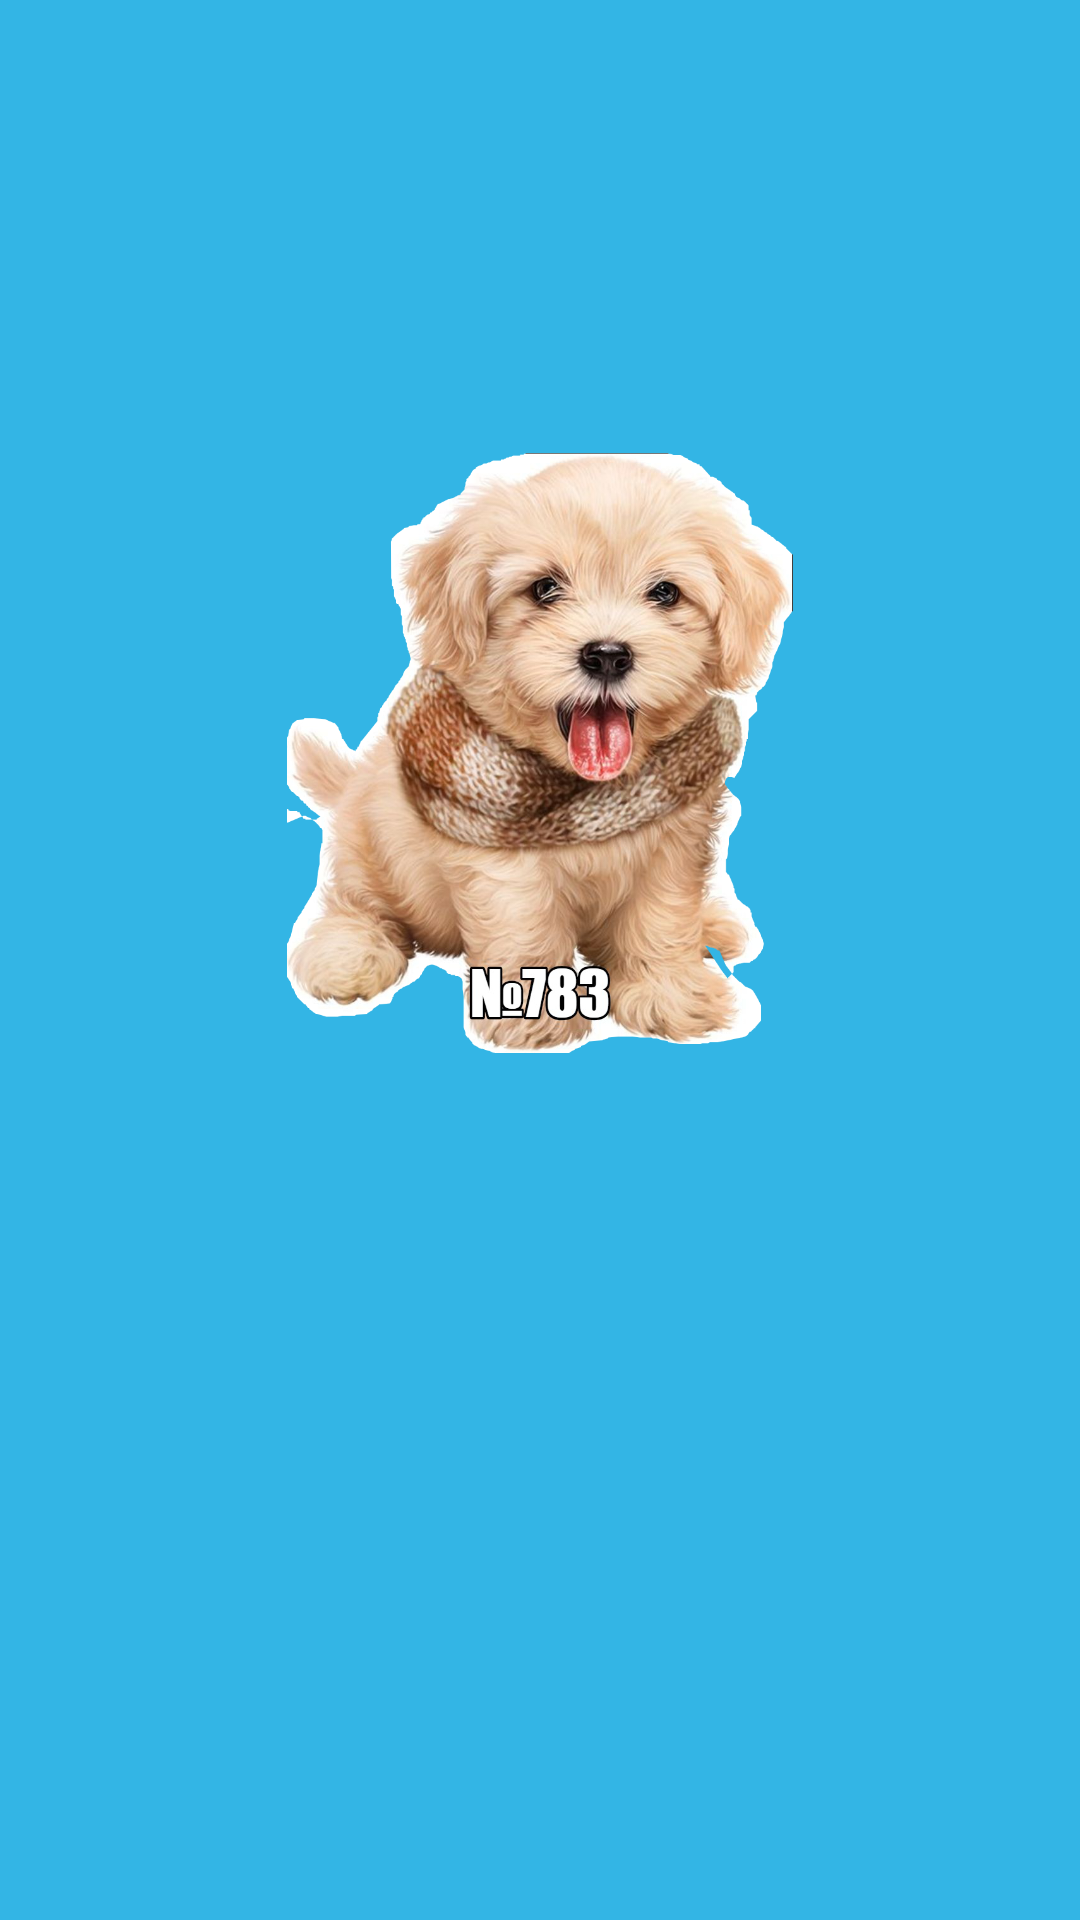

Here is an Android app screen rendered from its layout file. Give the layout XML and the strings, colors and styles it references.
<!-- AndroidManifest.xml: application theme Theme.Fisher -->
<!-- res/layout/logo_activity.xml -->
<?xml version="1.0" encoding="utf-8"?>
<androidx.constraintlayout.widget.ConstraintLayout xmlns:android="http://schemas.android.com/apk/res/android"
    xmlns:app="http://schemas.android.com/apk/res-auto"
    xmlns:tools="http://schemas.android.com/tools"
    android:layout_width="match_parent"
    android:layout_height="match_parent"
    android:background="@android:color/holo_blue_light">

    <ImageView
        android:id="@+id/logoView"
        android:layout_width="200dp"
        android:layout_height="200dp"
        android:layout_marginTop="151dp"
        app:layout_constraintEnd_toEndOf="parent"
        app:layout_constraintStart_toStartOf="parent"
        app:layout_constraintTop_toTopOf="parent"
        android:src="@drawable/dog" />

    <Button
        android:id="@+id/buttonAnim"
        android:layout_width="wrap_content"
        android:layout_height="wrap_content"
        android:layout_marginTop="32dp"
        android:background="@color/ic_fish1_background"
        android:onClick="onClickStart"
        android:text="@string/button_start"
        android:visibility="invisible"
        app:layout_constraintEnd_toEndOf="parent"
        app:layout_constraintStart_toStartOf="parent"
        app:layout_constraintTop_toBottomOf="@+id/logoView" />
</androidx.constraintlayout.widget.ConstraintLayout>
<!-- resources referenced by this layout -->
<resources>
  <color name="ic_fish1_background">#FFFFFF</color>
  <!-- drawable dog: jpg bitmap (drawable-v24, 115684 bytes) -->
  <string name="button_start"> Start</string>
  <style name="Theme.Fisher" parent="Theme.MaterialComponents.DayNight.DarkActionBar">
          
          <item name="colorPrimary">@color/purple_500</item>
          <item name="colorPrimaryVariant">@color/purple_700</item>
          <item name="colorOnPrimary">@color/white</item>
          <item name="android:windowFullscreen">true</item>
  
  
          
          <item name="colorSecondary">@color/teal_200</item>
          <item name="colorSecondaryVariant">@color/teal_700</item>
          <item name="colorOnSecondary">@color/black</item>
          
          <item name="android:statusBarColor" tools:targetApi="l">?attr/colorPrimaryVariant</item>
          
      </style>
  <color name="purple_500">#054175</color>
  <color name="purple_700">#FF3700B3</color>
  <color name="white">#FFFFFFFF</color>
  <color name="teal_200">#FF03DAC5</color>
  <color name="teal_700">#FF018786</color>
  <color name="black">#FF000000</color>
</resources>
